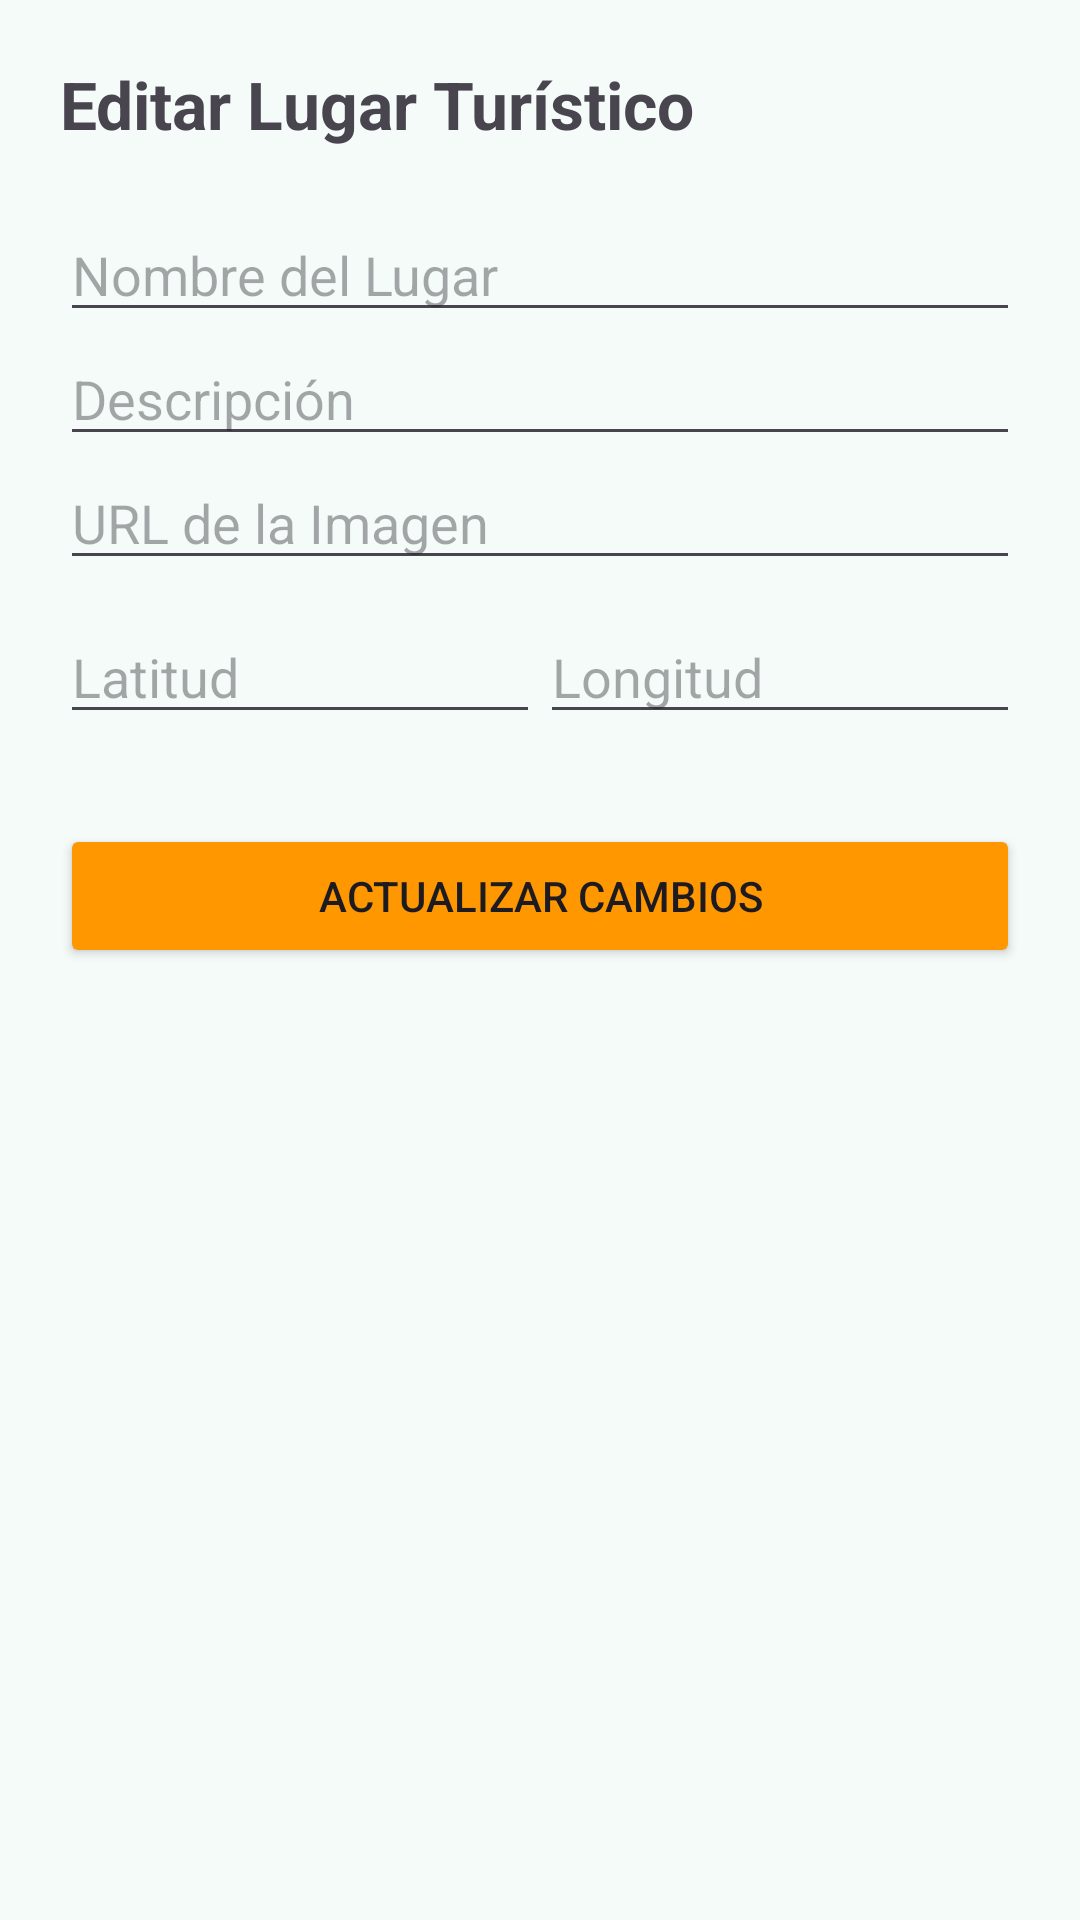

Produce the Android XML layout that renders to this screen, including the resource entries it uses.
<!-- AndroidManifest.xml: application theme Theme.APPTURISMO -->
<!-- res/layout/activity_edit_punto.xml -->
<?xml version="1.0" encoding="utf-8"?>
<ScrollView xmlns:android="http://schemas.android.com/apk/res/android"
    android:layout_width="match_parent" android:layout_height="match_parent" android:padding="20dp">

    <LinearLayout android:layout_width="match_parent" android:layout_height="wrap_content" android:orientation="vertical">

        <TextView android:layout_width="match_parent" android:layout_height="wrap_content"
            android:text="Editar Lugar Turístico" android:textSize="22sp" android:textStyle="bold" android:layout_marginBottom="20dp"/>

        <EditText android:id="@+id/etEditNombre" android:layout_width="match_parent" android:layout_height="wrap_content" android:hint="Nombre del Lugar" />
        <EditText android:id="@+id/etEditDescripcion" android:layout_width="match_parent" android:layout_height="wrap_content" android:hint="Descripción" />
        <EditText android:id="@+id/etEditUrlImagen" android:layout_width="match_parent" android:layout_height="wrap_content" android:hint="URL de la Imagen" />

        <LinearLayout android:layout_width="match_parent" android:layout_height="wrap_content" android:orientation="horizontal" android:layout_marginTop="10dp">
            <EditText android:id="@+id/etEditLatitud" android:layout_width="0dp" android:layout_weight="1" android:layout_height="wrap_content" android:hint="Latitud" android:inputType="numberDecimal|numberSigned"/>
            <EditText android:id="@+id/etEditLongitud" android:layout_width="0dp" android:layout_weight="1" android:layout_height="wrap_content" android:hint="Longitud" android:inputType="numberDecimal|numberSigned"/>
        </LinearLayout>

        <Button android:id="@+id/btnActualizarPunto" android:layout_width="match_parent" android:layout_height="wrap_content"
            android:text="Actualizar Cambios" android:layout_marginTop="30dp" android:backgroundTint="#FF9800"/>
    </LinearLayout>
</ScrollView>
<!-- resources referenced by this layout -->
<resources>
  <style name="Theme.APPTURISMO" parent="Base.Theme.APPTURISMO" />
  <style name="Base.Theme.APPTURISMO" parent="Theme.Material3.DayNight.NoActionBar">
          <item name="colorPrimary">@color/primary</item>
          <item name="colorOnPrimary">@color/on_primary</item>
          <item name="colorPrimaryContainer">@color/primary_container</item>
          <item name="colorOnPrimaryContainer">@color/on_primary_container</item>
          <item name="colorSecondary">@color/secondary</item>
          <item name="android:colorBackground">@color/background</item>
          <item name="colorSurface">@color/surface</item>
      </style>
  <color name="primary">#006A60</color>
  <color name="on_primary">#FFFFFF</color>
  <color name="primary_container">#70F7E6</color>
  <color name="on_primary_container">#00201C</color>
  <color name="secondary">#4A635F</color>
  <color name="background">#F4FBF9</color>
  <color name="surface">#FFFFFF</color>
</resources>
